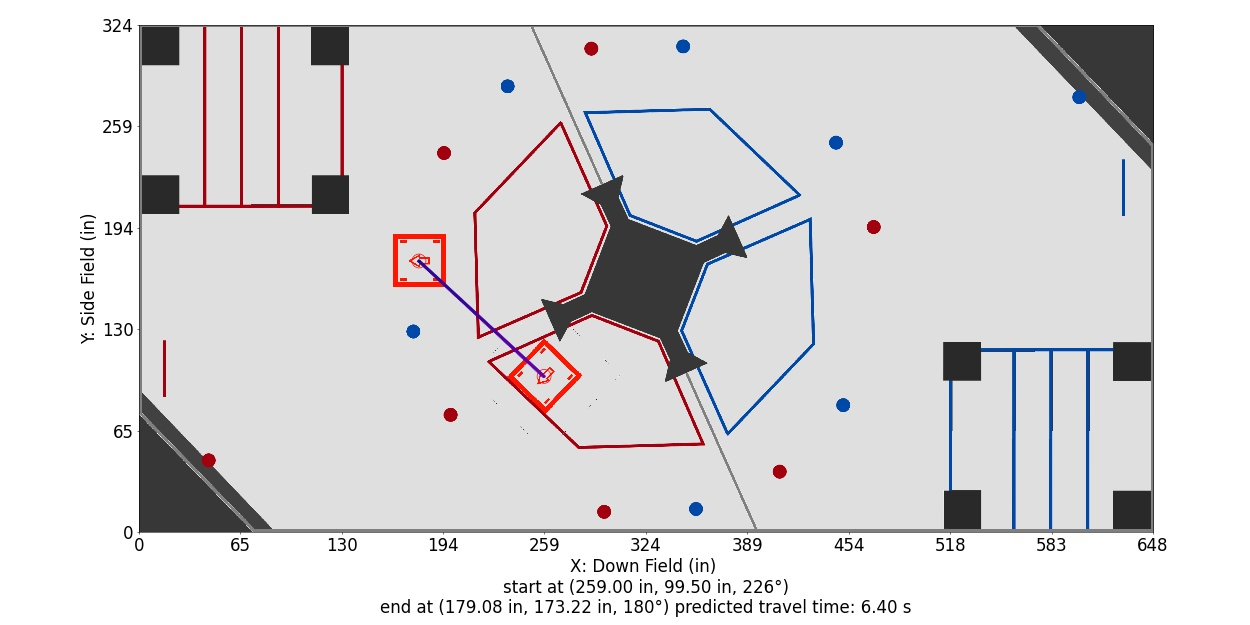

The file beside this chart, header and first rows:
Distance (in), Time (s), X (in), Y (in), Velocity (in/s), Orientation (deg), Touch, Way X (in), Way Y (in), Way Velocity (in/s), Way Orientation (deg), Way Turn Radius (in), Touch this Point
0.0, 0.0, 259.0, 99.5, 36.0, 226.0, 0, 259.0, 99.5, 36.0, 226.0, 3.0, 0
1, 0.02791, 258.3, 100.2, 35.67, 225.6, 0, 179.1, 173.2, 0.0, 180.0, 3.0, 0.0
2, 0.05607, 257.5, 100.9, 35.34, 225.2, 0, , , , , , 
3, 0.0845, 256.8, 101.5, 35.01, 224.7, 0, , , , , , 
4, 0.1132, 256.1, 102.2, 34.68, 224.3, 0, , , , , , 
5, 0.1422, 255.3, 102.9, 34.34, 223.9, 0, , , , , , 
6, 0.1714, 254.6, 103.6, 34.01, 223.5, 0, , , , , , 
7, 0.201, 253.9, 104.2, 33.68, 223, 0, , , , , , 
8, 0.2308, 253.1, 104.9, 33.35, 222.6, 0, , , , , , 
9, 0.261, 252.4, 105.6, 33.02, 222.2, 0, , , , , , 
10, 0.2914, 251.6, 106.3, 32.69, 221.8, 0, , , , , , 
11, 0.3221, 250.9, 107, 32.36, 221.3, 0, , , , , , 
12, 0.3532, 250.2, 107.6, 32.03, 220.9, 0, , , , , , 
13.0, 0.3846, 249.4, 108.3, 31.7, 220.5, 0, , , , , , 
14, 0.4163, 248.7, 109, 31.36, 220.1, 0, , , , , , 
15, 0.4484, 248, 109.7, 31.03, 219.7, 0, , , , , , 
16, 0.4808, 247.2, 110.3, 30.7, 219.2, 0, , , , , , 
17, 0.5135, 246.5, 111, 30.37, 218.8, 0, , , , , , 
18, 0.5466, 245.8, 111.7, 30.04, 218.4, 0, , , , , , 
19, 0.5801, 245, 112.4, 29.71, 218, 0, , , , , , 
20, 0.6139, 244.3, 113.1, 29.38, 217.5, 0, , , , , , 
21, 0.6482, 243.6, 113.7, 29.05, 217.1, 0, , , , , , 
22, 0.6828, 242.8, 114.4, 28.72, 216.7, 0, , , , , , 
23, 0.7178, 242.1, 115.1, 28.38, 216.3, 0, , , , , , 
24, 0.7532, 241.4, 115.8, 28.05, 215.8, 0, , , , , , 
25, 0.7891, 240.6, 116.5, 27.72, 215.4, 0, , , , , , 
26, 0.8254, 239.9, 117.1, 27.39, 215, 0, , , , , , 
27, 0.8621, 239.2, 117.8, 27.06, 214.6, 0, , , , , , 
28, 0.8993, 238.4, 118.5, 26.73, 214.2, 0, , , , , , 
29, 0.9369, 237.7, 119.2, 26.4, 213.7, 0, , , , , , 
30, 0.9751, 236.9, 119.8, 26.07, 213.3, 0, , , , , , 
31, 1.014, 236.2, 120.5, 25.74, 212.9, 0, , , , , , 
32, 1.053, 235.5, 121.2, 25.4, 212.5, 0, , , , , , 
33, 1.092, 234.7, 121.9, 25.07, 212, 0, , , , , , 
34, 1.133, 234, 122.6, 24.74, 211.6, 0, , , , , , 
35, 1.173, 233.3, 123.2, 24.41, 211.2, 0, , , , , , 
36, 1.214, 232.5, 123.9, 24.08, 210.8, 0, , , , , , 
37, 1.256, 231.8, 124.6, 23.75, 210.3, 0, , , , , , 
38, 1.299, 231.1, 125.3, 23.42, 209.9, 0, , , , , , 
39, 1.342, 230.3, 125.9, 23.09, 209.5, 0, , , , , , 
40, 1.385, 229.6, 126.6, 22.76, 209.1, 0, , , , , , 
41, 1.43, 228.9, 127.3, 22.42, 208.7, 0, , , , , , 
42, 1.475, 228.1, 128, 22.09, 208.2, 0, , , , , , 
43, 1.52, 227.4, 128.7, 21.76, 207.8, 0, , , , , , 
44, 1.566, 226.7, 129.3, 21.43, 207.4, 0, , , , , , 
45, 1.613, 225.9, 130, 21.1, 207, 0, , , , , , 
46, 1.661, 225.2, 130.7, 20.77, 206.5, 0, , , , , , 
47, 1.71, 224.5, 131.4, 20.44, 206.1, 0, , , , , , 
48, 1.759, 223.7, 132, 20.11, 205.7, 0, , , , , , 
49, 1.809, 223, 132.7, 19.78, 205.3, 0, , , , , , 
50, 1.86, 222.2, 133.4, 19.44, 204.8, 0, , , , , , 
51, 1.912, 221.5, 134.1, 19.11, 204.4, 0, , , , , , 
52, 1.965, 220.8, 134.8, 18.78, 204, 0, , , , , , 
53, 2.019, 220, 135.4, 18.45, 203.6, 0, , , , , , 
54, 2.073, 219.3, 136.1, 18.12, 203.2, 0, , , , , , 
55, 2.129, 218.6, 136.8, 17.79, 202.7, 0, , , , , , 
56, 2.186, 217.8, 137.5, 17.46, 202.3, 0, , , , , , 
57, 2.244, 217.1, 138.1, 17.13, 201.9, 0, , , , , , 
58, 2.302, 216.4, 138.8, 16.8, 201.5, 0, , , , , , 
59, 2.363, 215.6, 139.5, 16.47, 201, 0, , , , , , 
... 50 more rows
